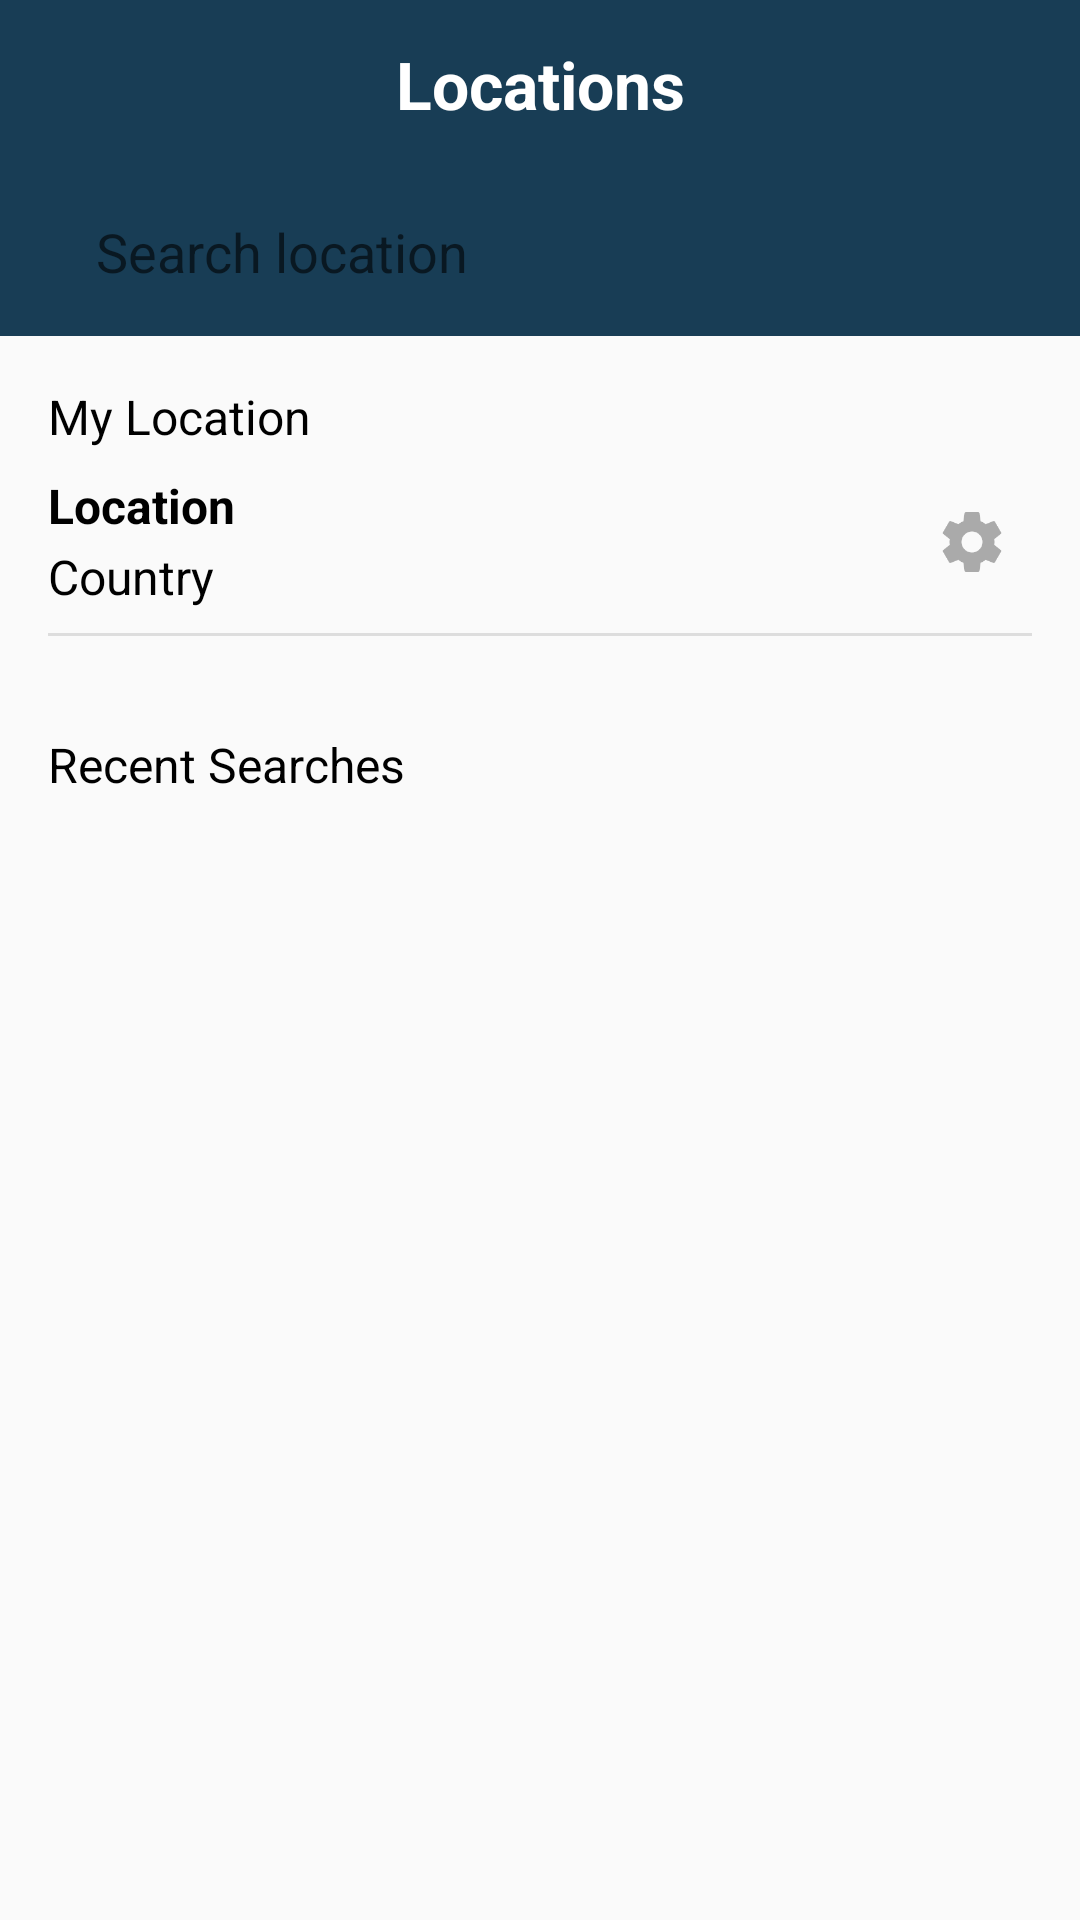

The Android layout XML behind this screen, and the referenced resources:
<!-- AndroidManifest.xml: application theme AppTheme -->
<!-- res/layout/activity_location.xml -->
<?xml version="1.0" encoding="utf-8"?>
<androidx.coordinatorlayout.widget.CoordinatorLayout xmlns:android="http://schemas.android.com/apk/res/android"
    xmlns:app="http://schemas.android.com/apk/res-auto"
    xmlns:tools="http://schemas.android.com/tools"
    android:layout_width="match_parent"
    android:layout_height="match_parent"
    tools:context=".views.activities.LocationActivity">

    <com.google.android.material.appbar.AppBarLayout
        android:layout_height="wrap_content"
        android:layout_width="match_parent"
        android:theme="@style/AppTheme"
        app:layout_scrollFlags="exitUntilCollapsed"
        app:elevation="0dp">

        <androidx.appcompat.widget.Toolbar
            android:id="@+id/toolbar_location"
            android:layout_width="match_parent"
            android:layout_height="?actionBarSize"
            app:layout_scrollFlags="scroll|enterAlways"
            app:popupTheme="@style/ThemeOverlay.AppCompat.Dark">

            <TextView
                android:layout_width="wrap_content"
                android:layout_height="wrap_content"
                android:layout_gravity="center_horizontal"
                android:text="@string/view_location_title"
                style="@style/TextAppearance.Header"/>
        </androidx.appcompat.widget.Toolbar>
    </com.google.android.material.appbar.AppBarLayout>

    <include layout="@layout/content_location"/>

</androidx.coordinatorlayout.widget.CoordinatorLayout>
<!-- res/layout/content_location.xml (included above) -->
<?xml version="1.0" encoding="utf-8"?>
<androidx.core.widget.NestedScrollView xmlns:android="http://schemas.android.com/apk/res/android"
    xmlns:app="http://schemas.android.com/apk/res-auto"
    android:layout_width="match_parent"
    android:layout_height="match_parent"
    xmlns:tools="http://schemas.android.com/tools"
    app:layout_behavior="@string/appbar_scrolling_view_behavior"
    tools:showIn="@layout/activity_location"
    tools:context=".views.activities.LocationActivity">

    <LinearLayout
        android:layout_width="match_parent"
        android:layout_height="wrap_content"
        android:orientation="vertical">

        <RelativeLayout
            android:id="@+id/lyt_search"
            android:layout_width="match_parent"
            android:layout_height="?actionBarSize"
            android:background="@color/colorPrimary">

            <EditText
                android:id="@+id/fld_search"
                android:layout_width="match_parent"
                android:layout_height="40dp"
                android:layout_marginStart="16dp"
                android:layout_marginEnd="16dp"
                android:paddingStart="16dp"
                android:paddingEnd="16dp"
                android:layout_centerVertical="true"
                android:background="@drawable/fld_white"
                android:hint="@string/view_location_search"
                android:maxLines="1"
                android:inputType="textPersonName"/>
        </RelativeLayout>

        <TextView
            android:layout_width="wrap_content"
            android:layout_height="wrap_content"
            android:layout_marginTop="16dp"
            android:layout_marginStart="16dp"
            android:text="@string/view_location_my"
            style="@style/TextAppearance.ContentBody"/>

        <include layout="@layout/layout_location_item"
            android:id="@+id/lyt_my_location"/>

        <TextView
            android:layout_width="wrap_content"
            android:layout_height="wrap_content"
            android:layout_marginTop="32dp"
            android:layout_marginStart="16dp"
            android:text="@string/view_location_recent_searches"
            style="@style/TextAppearance.ContentBody"/>

        <RelativeLayout
            android:layout_width="match_parent"
            android:layout_height="wrap_content">

            <androidx.recyclerview.widget.RecyclerView
                android:id="@+id/rcv_location"
                android:layout_width="match_parent"
                android:layout_height="wrap_content"
                android:layout_marginTop="16dp"
                tools:listitem="@layout/layout_location_item"/>

            <include
                android:id="@+id/lyt_no_avail"
                layout="@layout/layout_no_location_results_found"
                android:layout_width="wrap_content"
                android:layout_height="wrap_content"
                android:layout_margin="10dp"
                android:visibility="gone" />
        </RelativeLayout>
    </LinearLayout>
</androidx.core.widget.NestedScrollView>
<!-- res/layout/layout_location_item.xml (included above) -->
<?xml version="1.0" encoding="utf-8"?>
<RelativeLayout xmlns:android="http://schemas.android.com/apk/res/android"
    android:layout_width="match_parent"
    android:layout_height="wrap_content"
    xmlns:tools="http://schemas.android.com/tools">

    <TextView
        android:id="@+id/txt_address1"
        android:layout_width="wrap_content"
        android:layout_height="wrap_content"
        android:layout_marginTop="@dimen/view_margin_small"
        android:layout_marginStart="@dimen/view_margin_medium"
        tools:text="Location"
        style="@style/TextAppearance.ContentTitle"/>

    <TextView
        android:id="@+id/txt_address2"
        android:layout_width="wrap_content"
        android:layout_height="wrap_content"
        android:layout_marginTop="2dp"
        android:layout_marginStart="@dimen/view_margin_medium"
        android:layout_below="@+id/txt_address1"
        tools:text="Country"
        style="@style/TextAppearance.ContentBody"/>
    
    <ImageView
        android:id="@+id/img_action"
        android:layout_width="40dp"
        android:layout_height="24dp"
        android:layout_marginEnd="@dimen/view_margin_medium"
        android:layout_centerVertical="true"
        android:layout_alignParentEnd="true"
        tools:src="@drawable/ic_setting"
        tools:tint="@android:color/darker_gray"/>

    <View
        android:layout_width="wrap_content"
        android:layout_height="1dp"
        android:layout_marginTop="@dimen/view_margin_small"
        android:layout_marginStart="@dimen/view_margin_medium"
        android:layout_marginEnd="@dimen/view_margin_medium"
        android:layout_below="@+id/txt_address2"
        android:background="@color/colorShimmer"/>
</RelativeLayout>
<!-- res/layout/layout_no_location_results_found.xml (included above) -->
<?xml version="1.0" encoding="utf-8"?>
<LinearLayout
    xmlns:android="http://schemas.android.com/apk/res/android"
    android:layout_width="wrap_content"
    android:layout_height="wrap_content"
    android:orientation="horizontal">

    <ImageView
        android:id="@+id/ic_no_avail"
        android:layout_width="wrap_content"
        android:layout_height="wrap_content"
        android:src="@drawable/ic_location"
        android:visibility="visible"/>

    <TextView
        android:layout_width="wrap_content"
        android:layout_height="wrap_content"
        android:layout_gravity="center_vertical"
        android:text="@string/view_location_no_results"
        style="@style/TextAppearance.ContentTitle.Gray"/>
</LinearLayout>
<!-- resources referenced by this layout -->
<resources>
  <color name="colorPrimary">#183D55</color>
  <color name="colorShimmer">#dddddd</color>
  <dimen name="view_margin_medium">16dp</dimen>
  <dimen name="view_margin_small">8dp</dimen>
  <!-- drawable ic_location: png bitmap (drawable, 735 bytes) -->
  <!-- drawable ic_setting: png bitmap (drawable, 1731 bytes) -->
  <string name="view_location_my">My Location</string>
  <string name="view_location_no_results">No Results Found</string>
  <string name="view_location_recent_searches">Recent Searches</string>
  <string name="view_location_search">Search location</string>
  <string name="view_location_title">Locations</string>
  <style name="AppTheme" parent="Theme.AppCompat.Light.NoActionBar">
          <item name="colorPrimary">@color/colorPrimary</item>
          <item name="colorPrimaryDark">@color/colorPrimaryDark</item>
          <item name="colorAccent">@color/colorAccent</item>
  
          <item name="android:windowDrawsSystemBarBackgrounds">true</item>
      </style>
  <style name="TextAppearance.ContentBody" parent="android:Widget.TextView">
          <item name="android:textSize">16sp</item>
          <item name="android:textColor">@android:color/black</item>
      </style>
  <style name="TextAppearance.ContentTitle" parent="android:Widget.TextView">
          <item name="android:textSize">16sp</item>
          <item name="android:textStyle">bold</item>
          <item name="android:textColor">@android:color/black</item>
      </style>
  <style name="TextAppearance.ContentTitle.Gray" parent="android:Widget.TextView">
          <item name="android:textSize">16sp</item>
          <item name="android:textStyle">bold</item>
          <item name="android:textColor">#757575</item>
      </style>
  <style name="TextAppearance.Header" parent="android:Widget.TextView">
          <item name="android:textSize">22sp</item>
          <item name="android:textStyle">bold</item>
          <item name="android:textColor">@android:color/white</item>
      </style>
  <color name="colorPrimaryDark">#102A3A</color>
  <color name="colorAccent">#EF9C20</color>
</resources>
